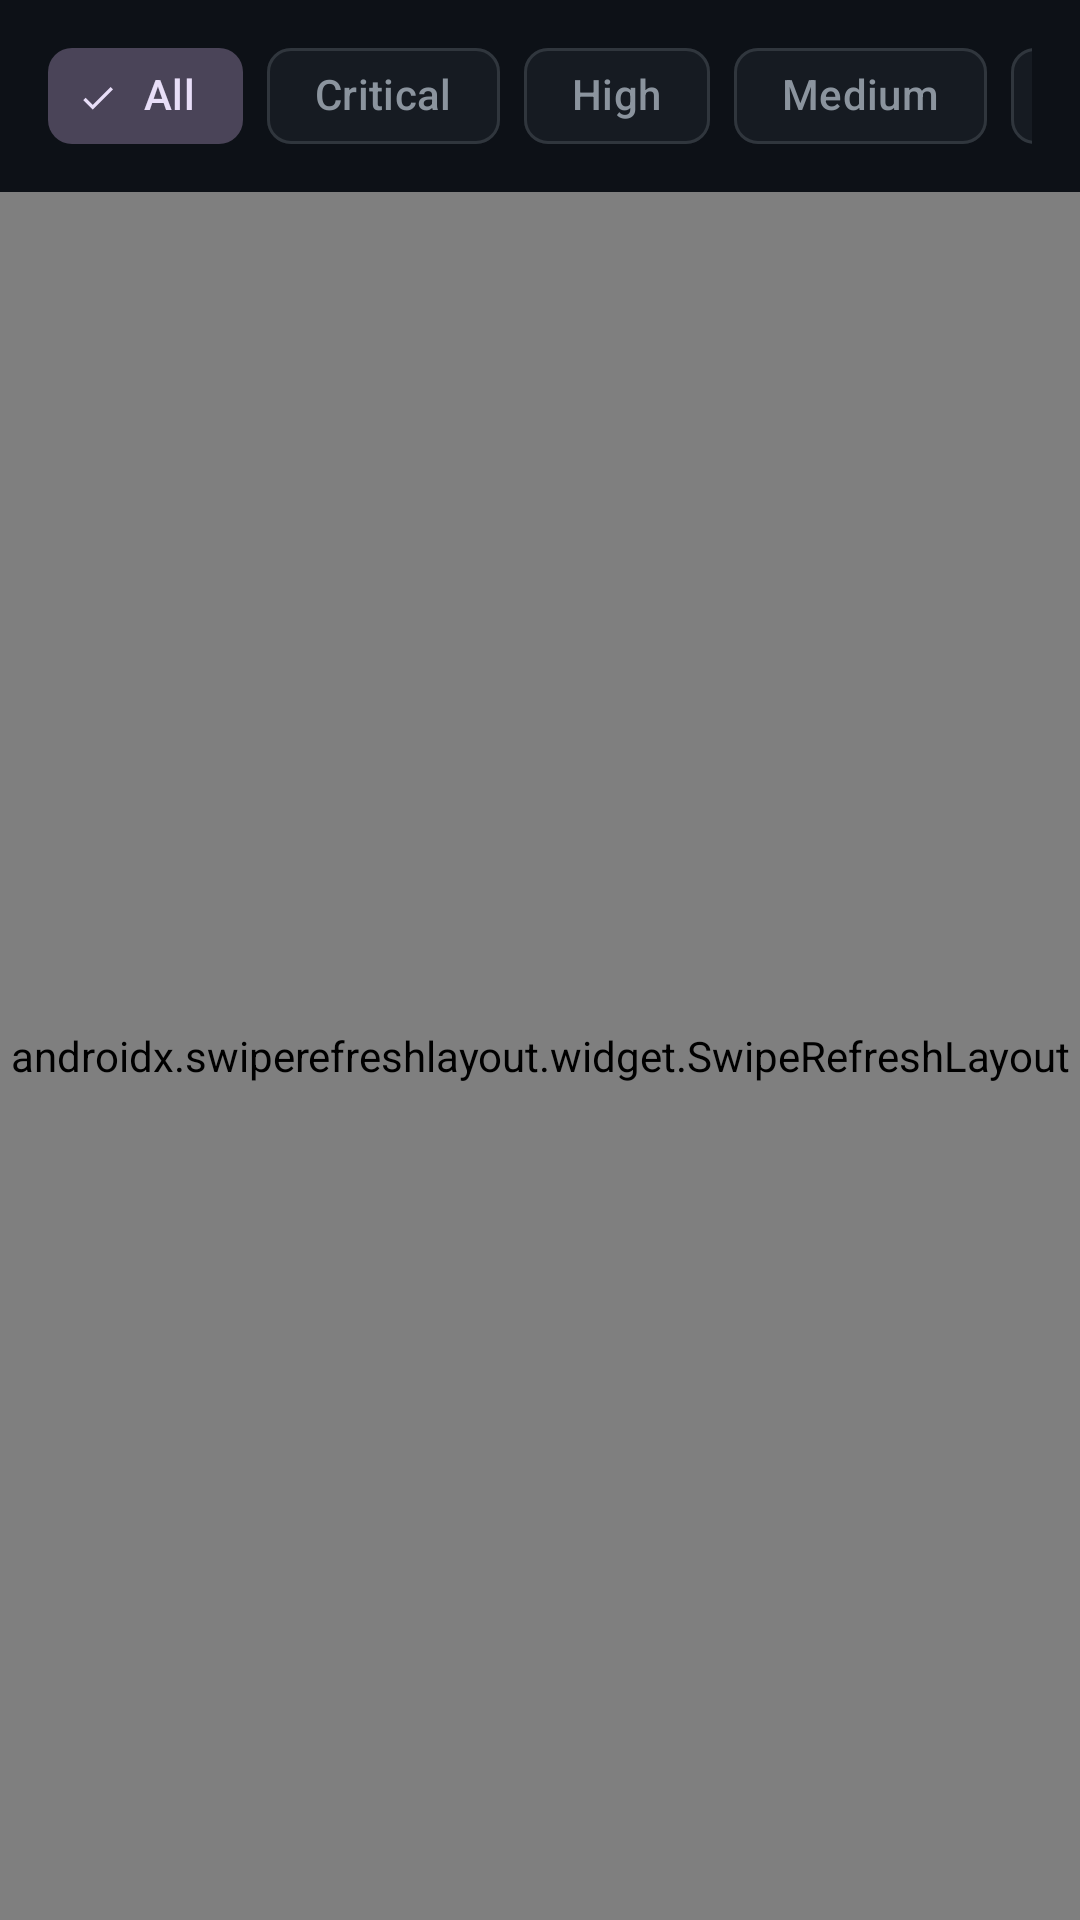

Layout XML and referenced resources for this Android screen:
<!-- AndroidManifest.xml: application theme Theme.MDFSoC -->
<!-- res/layout/fragment_alerts.xml -->
<?xml version="1.0" encoding="utf-8"?>
<FrameLayout xmlns:android="http://schemas.android.com/apk/res/android"
    xmlns:app="http://schemas.android.com/apk/res-auto"
    xmlns:tools="http://schemas.android.com/tools"
    android:layout_width="match_parent"
    android:layout_height="match_parent">

    <LinearLayout
        android:layout_width="match_parent"
        android:layout_height="match_parent"
        android:orientation="vertical">

        <HorizontalScrollView
            android:layout_width="match_parent"
            android:layout_height="wrap_content"
            android:layout_marginStart="16dp"
            android:layout_marginEnd="16dp"
            android:layout_marginTop="8dp"
            android:clipToPadding="false"
            android:scrollbars="none"
            android:overScrollMode="always">

            <com.google.android.material.chip.ChipGroup
                android:id="@+id/severity_filter"
                android:layout_width="wrap_content"
                android:layout_height="wrap_content"
                app:singleSelection="true">

            <com.google.android.material.chip.Chip
                android:id="@+id/chip_all"
                style="@style/Widget.Material3.Chip.Filter"
                android:layout_width="wrap_content"
                android:layout_height="wrap_content"
                android:checked="true"
                android:text="All" />

            <com.google.android.material.chip.Chip
                android:id="@+id/chip_critical"
                style="@style/Widget.Material3.Chip.Filter"
                android:layout_width="wrap_content"
                android:layout_height="wrap_content"
                android:text="@string/critical" />

            <com.google.android.material.chip.Chip
                android:id="@+id/chip_high"
                style="@style/Widget.Material3.Chip.Filter"
                android:layout_width="wrap_content"
                android:layout_height="wrap_content"
                android:text="@string/high" />

            <com.google.android.material.chip.Chip
                android:id="@+id/chip_medium"
                style="@style/Widget.Material3.Chip.Filter"
                android:layout_width="wrap_content"
                android:layout_height="wrap_content"
                android:text="@string/medium" />

            <com.google.android.material.chip.Chip
                android:id="@+id/chip_low"
                style="@style/Widget.Material3.Chip.Filter"
                android:layout_width="wrap_content"
                android:layout_height="wrap_content"
                android:text="@string/low" />
        </com.google.android.material.chip.ChipGroup>
        </HorizontalScrollView>

        <androidx.swiperefreshlayout.widget.SwipeRefreshLayout
            android:id="@+id/swipe_refresh_alerts"
            android:layout_width="match_parent"
            android:layout_height="0dp"
            android:layout_marginTop="8dp"
            android:layout_weight="1">

            <androidx.recyclerview.widget.RecyclerView
                android:id="@+id/alerts_list"
                android:layout_width="match_parent"
                android:layout_height="match_parent"
                android:clipToPadding="false"
                android:paddingTop="4dp"
                tools:listitem="@layout/item_alert" />
        </androidx.swiperefreshlayout.widget.SwipeRefreshLayout>

        <LinearLayout
            android:id="@+id/empty_view"
            android:layout_width="match_parent"
            android:layout_height="match_parent"
            android:gravity="center"
            android:orientation="vertical"
            android:padding="32dp"
            android:visibility="gone">

            <TextView
                android:id="@+id/empty_message"
                android:layout_width="wrap_content"
                android:layout_height="wrap_content"
                android:gravity="center"
                android:text="@string/empty_alert_list"
                android:textColor="@color/soc_on_surface_variant"
                android:textSize="14sp" />
        </LinearLayout>
    </LinearLayout>

    <LinearLayout
        android:id="@+id/loading_view"
        android:layout_width="wrap_content"
        android:layout_height="wrap_content"
        android:layout_gravity="center"
        android:gravity="center"
        android:orientation="vertical"
        android:visibility="gone">

        <ProgressBar
            android:layout_width="wrap_content"
            android:layout_height="wrap_content"
            android:tint="@color/soc_primary" />

        <TextView
            android:layout_width="wrap_content"
            android:layout_height="wrap_content"
            android:layout_marginTop="12dp"
            android:text="@string/loading"
            android:textColor="@color/soc_on_surface_variant" />
    </LinearLayout>

    <LinearLayout
        android:id="@+id/error_view"
        android:layout_width="wrap_content"
        android:layout_height="wrap_content"
        android:layout_gravity="center"
        android:gravity="center"
        android:orientation="vertical"
        android:padding="24dp"
        android:visibility="gone">

        <TextView
            android:id="@+id/error_message"
            android:layout_width="wrap_content"
            android:layout_height="wrap_content"
            android:gravity="center"
            android:textColor="@color/soc_on_surface_variant"
            android:textSize="14sp" />

        <com.google.android.material.button.MaterialButton
            android:id="@+id/btn_alerts_retry"
            android:layout_width="wrap_content"
            android:layout_height="wrap_content"
            android:layout_marginTop="16dp"
            android:text="@string/action_retry" />
    </LinearLayout>
</FrameLayout>
<!-- res/layout/item_alert.xml (included above) -->
<?xml version="1.0" encoding="utf-8"?>
<com.google.android.material.card.MaterialCardView xmlns:android="http://schemas.android.com/apk/res/android"
    xmlns:app="http://schemas.android.com/apk/res-auto"
    xmlns:tools="http://schemas.android.com/tools"
    android:layout_width="match_parent"
    android:layout_height="wrap_content"
    android:layout_marginStart="16dp"
    android:layout_marginEnd="16dp"
    android:layout_marginBottom="10dp"
    android:clickable="true"
    android:focusable="true"
    app:cardBackgroundColor="@color/soc_surface"
    app:cardCornerRadius="14dp"
    app:cardElevation="1dp"
    app:rippleColor="@color/soc_scrim">

    <LinearLayout
        android:layout_width="match_parent"
        android:layout_height="wrap_content"
        android:orientation="horizontal">

        <View
            android:id="@+id/severity_bar"
            android:layout_width="4dp"
            android:layout_height="match_parent"
            android:background="@color/severity_low" />

        <LinearLayout
            android:layout_width="0dp"
            android:layout_height="wrap_content"
            android:layout_weight="1"
            android:orientation="vertical"
            android:padding="12dp">

            <LinearLayout
                android:layout_width="match_parent"
                android:layout_height="wrap_content"
                android:gravity="center_vertical"
                android:orientation="horizontal">

                <TextView
                    android:id="@+id/severity_badge"
                    android:layout_width="wrap_content"
                    android:layout_height="wrap_content"
                    android:background="@drawable/bg_pill"
                    android:paddingStart="8dp"
                    android:paddingEnd="8dp"
                    android:paddingTop="2dp"
                    android:paddingBottom="2dp"
                    android:textColor="@color/soc_black"
                    android:textSize="11sp"
                    android:textStyle="bold"
                    tools:text="Critical" />

                <Space
                    android:layout_width="0dp"
                    android:layout_height="1dp"
                    android:layout_weight="1" />

                <TextView
                    android:id="@+id/alert_status"
                    android:layout_width="wrap_content"
                    android:layout_height="wrap_content"
                    android:textSize="12sp"
                    android:textStyle="bold"
                    tools:text="active" />
            </LinearLayout>

            <TextView
                android:id="@+id/alert_title"
                android:layout_width="match_parent"
                android:layout_height="wrap_content"
                android:layout_marginTop="8dp"
                android:maxLines="2"
                android:textColor="@color/soc_on_surface"
                android:textSize="15sp"
                android:textStyle="bold"
                tools:text="Brute Force Attack" />

            <TextView
                android:id="@+id/alert_source_ip"
                android:layout_width="match_parent"
                android:layout_height="wrap_content"
                android:layout_marginTop="4dp"
                android:textColor="@color/soc_on_surface_variant"
                android:textSize="12sp"
                tools:text="SRC  192.168.1.45" />

            <TextView
                android:id="@+id/alert_timestamp"
                android:layout_width="match_parent"
                android:layout_height="wrap_content"
                android:layout_marginTop="2dp"
                android:textColor="@color/soc_on_surface_variant"
                android:textSize="12sp"
                tools:text="2026-09-18 09:15:22" />
        </LinearLayout>
    </LinearLayout>
</com.google.android.material.card.MaterialCardView>
<!-- resources referenced by this layout -->
<resources>
  <color name="severity_low">#58A6FF</color>
  <color name="soc_black">#000000</color>
  <color name="soc_on_surface">#E6EDF3</color>
  <color name="soc_on_surface_variant">#8B949E</color>
  <color name="soc_primary">#00BCD4</color>
  <color name="soc_scrim">#45000000</color>
  <color name="soc_surface">#161B22</color>
  <!-- drawable bg_pill (drawable) -->
  <shape xmlns:android="http://schemas.android.com/apk/res/android"
      android:shape="rectangle">
      <solid android:color="@color/soc_primary" />
      <corners android:radius="12dp" />
  </shape>
  <string name="action_retry">Retry</string>
  <string name="critical">Critical</string>
  <string name="empty_alert_list">No alerts to display</string>
  <string name="high">High</string>
  <string name="loading">Loading…</string>
  <string name="low">Low</string>
  <string name="medium">Medium</string>
  <style name="Theme.MDFSoC" parent="Theme.Material3.Dark.NoActionBar">
          <item name="colorPrimary">@color/soc_primary</item>
          <item name="colorPrimaryVariant">@color/soc_primary_variant</item>
          <item name="colorSecondary">@color/soc_secondary</item>
          <item name="colorOnPrimary">@color/soc_black</item>
          <item name="colorOnSecondary">@color/soc_white</item>
          <item name="android:colorBackground">@color/soc_background</item>
          <item name="colorSurface">@color/soc_surface</item>
          <item name="colorOnSurface">@color/soc_on_surface</item>
          <item name="colorOnSurfaceVariant">@color/soc_on_surface_variant</item>
          <item name="colorOutline">@color/soc_outline</item>
          <item name="android:statusBarColor">@color/soc_background</item>
          <item name="android:navigationBarColor">@color/soc_background</item>
          <item name="android:windowLightStatusBar">false</item>
      </style>
  <color name="soc_primary_variant">#00A8BF</color>
  <color name="soc_secondary">#7C4DFF</color>
  <color name="soc_white">#FFFFFF</color>
  <color name="soc_background">#0D1117</color>
  <color name="soc_outline">#30363D</color>
</resources>
